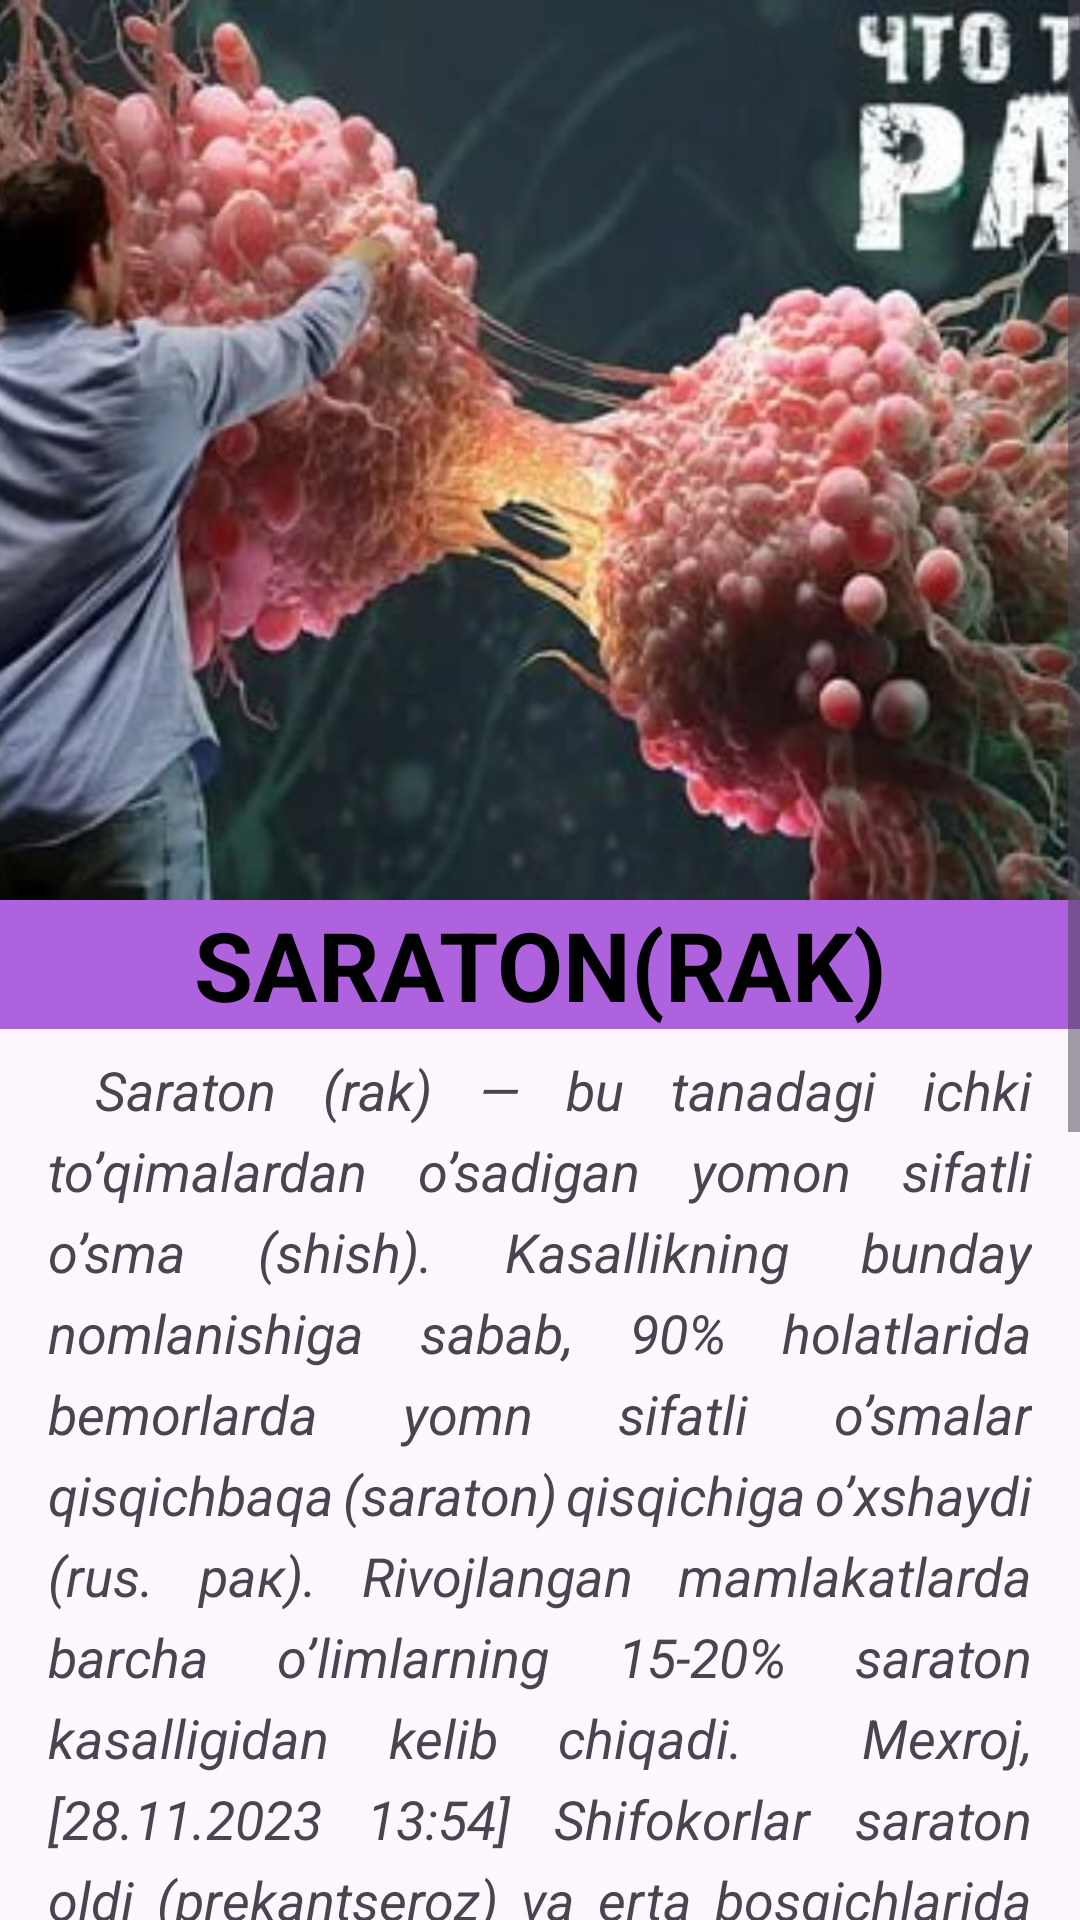

Produce the Android XML layout that renders to this screen, including the resource entries it uses.
<!-- AndroidManifest.xml: application theme Theme.Kasalliklar -->
<!-- res/layout/activity_saraton.xml -->
<?xml version="1.0" encoding="utf-8"?>
<LinearLayout xmlns:android="http://schemas.android.com/apk/res/android"
    xmlns:app="http://schemas.android.com/apk/res-auto"
    xmlns:tools="http://schemas.android.com/tools"
    android:layout_width="match_parent"
    android:layout_height="match_parent"
    tools:context=".Saraton">

    <ScrollView
        android:layout_width="match_parent"
        android:layout_height="match_parent"
        android:scrollbars="vertical" >

        <LinearLayout
            android:layout_width="match_parent"
            android:layout_height="wrap_content"
            android:orientation="vertical" >

            <ImageView
                android:layout_width="match_parent"
                android:layout_height="300dp"
                android:scaleType="centerCrop"
                android:src="@drawable/saratonimg" />

            <TextView
                android:layout_width="match_parent"
                android:layout_height="wrap_content"
                android:background="#AE62DD"
                android:gravity="center"
                android:text="SARATON(RAK)"
                android:textColor="@color/black"
                android:textSize="32sp"
                android:textStyle="bold"/>

            <TextView
                android:layout_width="match_parent"
                android:layout_height="wrap_content"
                android:layout_marginHorizontal="16dp"
                android:layout_marginVertical="8dp"
                android:lineSpacingExtra="6dp"
                android:justificationMode="inter_word"
                android:textSize="18sp"
                android:textStyle="italic"
                android:text="
Saraton (rak) — bu tanadagi ichki to’qimalardan o’sadigan yomon sifatli o’sma (shish). Kasallikning bunday nomlanishiga sabab, 90% holatlarida bemorlarda yomn sifatli o’smalar qisqichbaqa (saraton) qisqichiga o’xshaydi (rus. рак). Rivojlangan mamlakatlarda barcha o’limlarning 15-20% saraton kasalligidan kelib chiqadi.

Mexroj, [28.11.2023 13:54]
Shifokorlar saraton oldi (prekantseroz) va erta bosqichlarida saratonni davolashga optimizm bilan  nazar solishlari, ilm-fan yutuqlari va ularni amaliy qo’llash natijalariga asoslanadi:

Kundalik amaliyotga minimal invaziv diagnostika tizimlari: KT, MRT, MSKT, PET-KT kiritilishi real vaqtda shikastlangan hujayralarning yakka to’planmalarini 2D va 3D vizualizatsiya qilish (saraton oldi bosqichlari uchun) imkonini berdi;
Erta bosqichlarida onkojarayon patogenezi mexanizmini yaxshiroq tushunish, biokimyo, patofiziologiya, klinik tibbiyot sohasidagi kashfiyotlar davolashning yangi choralari va usullarini ochib berdi.
Yuqorida keltirilganlar faqat onkologiya boshlanayotganida samarali bo’ladi." />

        </LinearLayout>

    </ScrollView>

</LinearLayout>
<!-- resources referenced by this layout -->
<resources>
  <!-- drawable saratonimg: jpg bitmap (drawable, 309424 bytes) -->
  <style name="Theme.Kasalliklar" parent="Base.Theme.Kasalliklar" />
  <style name="Base.Theme.Kasalliklar" parent="Theme.Material3.DayNight.NoActionBar">
          
          
      </style>
  <!-- not gathered from this repository: default colours our renderer supplied (Android Studio template values) -->
  <color name="black">#FF000000</color>
</resources>
